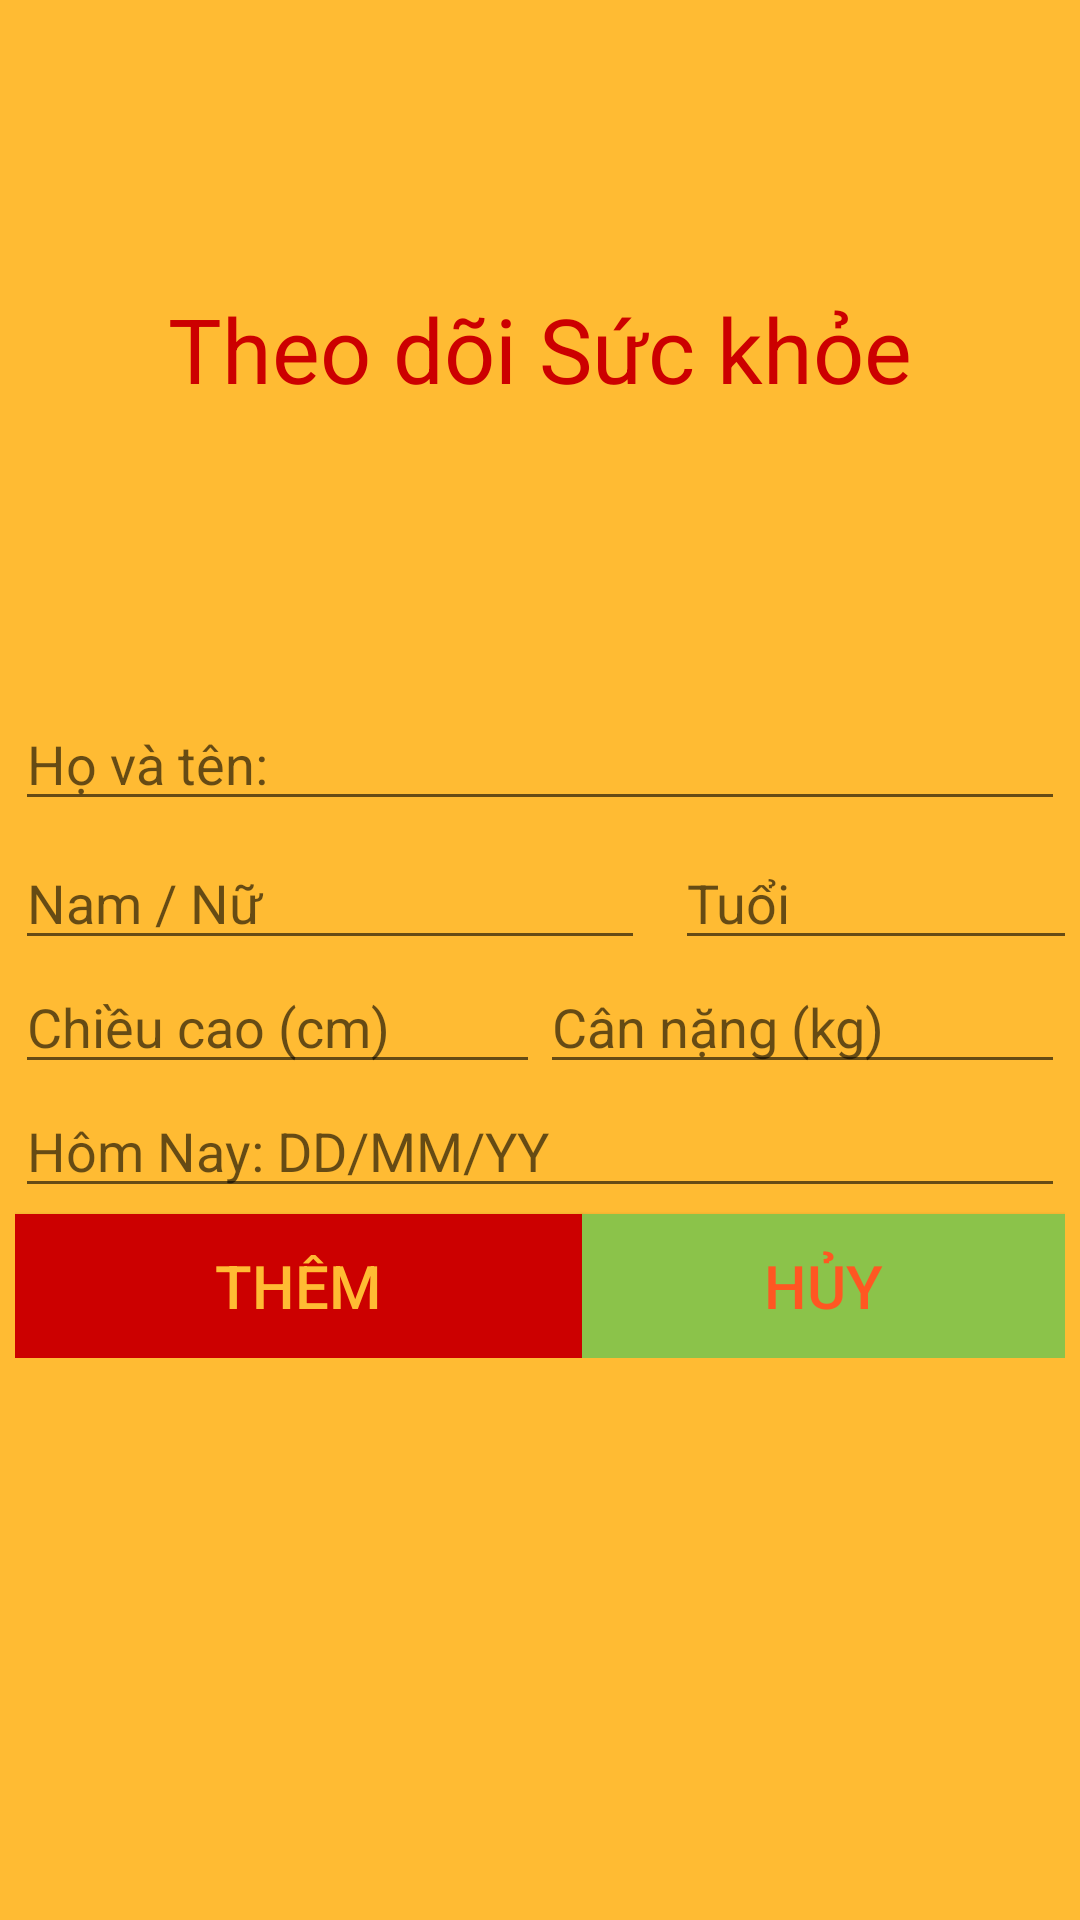

Produce the Android XML layout that renders to this screen, including the resource entries it uses.
<!-- AndroidManifest.xml: application theme AppTheme -->
<!-- res/layout/add_demo.xml -->
<?xml version="1.0" encoding="utf-8"?>

<LinearLayout xmlns:android="http://schemas.android.com/apk/res/android"
    xmlns:tools="http://schemas.android.com/tools"
    android:layout_width="match_parent"
    android:layout_height="wrap_content"
    android:background="@android:color/holo_orange_light"
    android:orientation="vertical"
    android:padding="5dp">

    <TextView
        android:id="@+id/textView"
        android:layout_width="match_parent"
        android:layout_height="wrap_content"
        android:layout_weight="1"
        android:gravity="center"
        android:text="Theo dõi Sức khỏe"
        android:textColor="@android:color/holo_red_dark"
        android:textSize="30sp" />

    <LinearLayout
        android:layout_width="match_parent"
        android:layout_height="wrap_content"
        android:layout_weight="1"
        android:orientation="vertical">

        <EditText
            android:id="@+id/edtTen"
            android:layout_width="match_parent"
            android:layout_height="wrap_content"
            android:layout_marginTop="5dp"
            android:hint="Họ và tên:"
            android:inputType="text"></EditText>


        <RadioGroup
            android:layout_width="wrap_content"
            android:layout_height="wrap_content"
            android:layout_marginTop="5dp"
            android:orientation="horizontal">

            <EditText
                android:id="@+id/edtGT"
                android:layout_width="wrap_content"
                android:layout_height="wrap_content"
                android:ems="10"
                android:hint="Nam / Nữ"
                android:inputType="textPersonName" />

            <EditText
                android:id="@+id/edtT"
                android:layout_width="161dp"
                android:layout_height="wrap_content"
                android:layout_marginLeft="10dp"
                android:hint="Tuổi"
                android:inputType="number" />
        </RadioGroup>


        <LinearLayout
            android:layout_width="match_parent"
            android:layout_height="wrap_content"
            android:orientation="horizontal"
            android:weightSum="2">

            <EditText
                android:id="@+id/edtCc"
                android:layout_width="0dp"
                android:layout_height="wrap_content"
                android:layout_weight="1"
                android:hint="Chiều cao (cm)"
                android:inputType="number" />

            <EditText
                android:id="@+id/edtCn"
                android:layout_width="0dp"
                android:layout_height="wrap_content"
                android:layout_weight="1"
                android:hint="Cân nặng (kg)"
                android:inputType="number" />
        </LinearLayout>

        <LinearLayout
            android:layout_width="match_parent"
            android:layout_height="wrap_content">

            <EditText
                android:id="@+id/edtDate"
                android:layout_width="wrap_content"
                android:layout_height="wrap_content"
                android:layout_weight="1"
                android:ems="10"
                android:hint="Hôm Nay: DD/MM/YY"
                android:inputType="textPersonName" />
        </LinearLayout>

        <LinearLayout
            android:layout_width="match_parent"
            android:layout_height="wrap_content"
            android:orientation="horizontal">

            <Button
                android:id="@+id/btnSua"
                android:layout_width="189dp"
                android:layout_height="wrap_content"
                android:layout_marginTop="2dp"
                android:background="@android:color/holo_red_dark"
                android:text="Thêm"
                android:textAllCaps="true"
                android:textColor="@android:color/holo_orange_light"
                android:textSize="20dp" />

            <Button
                android:id="@+id/btnHuy"
                android:layout_width="match_parent"
                android:layout_height="wrap_content"
                android:layout_marginTop="2dp"
                android:background="#8BC34A"
                android:gravity="center"
                android:text="Hủy"
                android:textColor="#FF5722"
                android:textSize="20dp" />
        </LinearLayout>

    </LinearLayout>
</LinearLayout>
<!-- resources referenced by this layout -->
<resources>
  <style name="AppTheme" parent="Theme.AppCompat.Light.DarkActionBar">
          
          <item name="colorPrimary">@color/colorPrimary</item>
          <item name="colorPrimaryDark">@color/colorPrimaryDark</item>
          <item name="colorAccent">@color/colorAccent</item>
      </style>
  <color name="colorPrimary">#6200EE</color>
  <color name="colorPrimaryDark">#3700B3</color>
  <color name="colorAccent">#03DAC5</color>
</resources>
